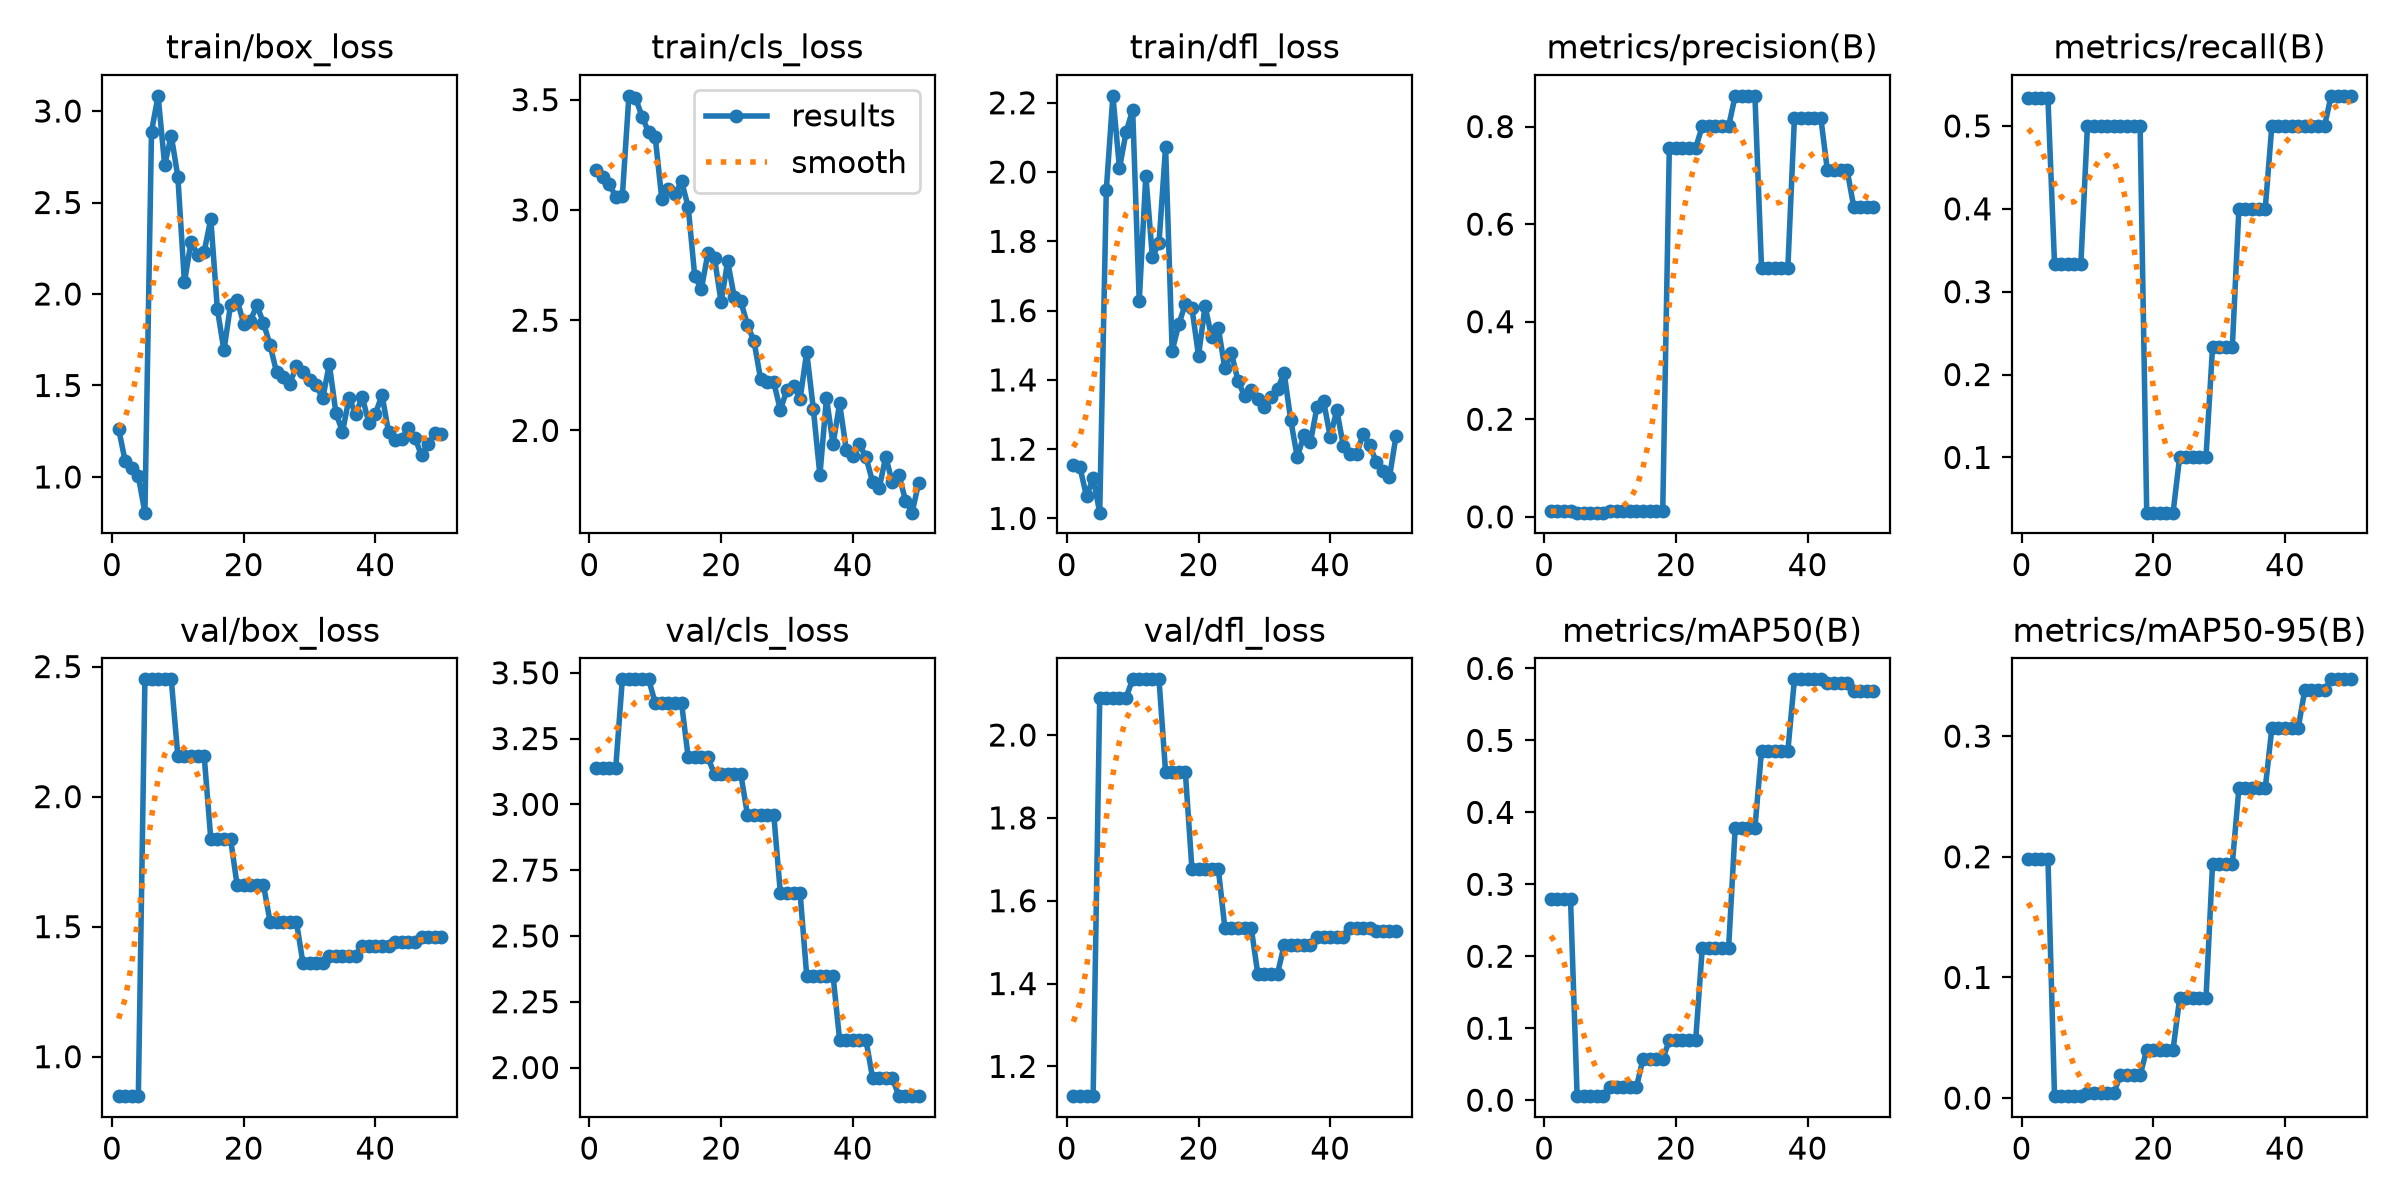

Source data for this figure (header and first rows):
epoch, time, train/box_loss, train/cls_loss, train/dfl_loss, metrics/precision(B), metrics/recall(B), metrics/mAP50(B), metrics/mAP50-95(B), val/box_loss, val/cls_loss, val/dfl_loss, lr/pg0, lr/pg1, lr/pg2
1, 3.838, 1.265, 3.183, 1.156, 0.01217, 0.5333, 0.2792, 0.1985, 0.8482, 3.139, 1.128, 0.0003704, 0.0003704, 0.0003704
2, 7.762, 1.086, 3.148, 1.147, 0.01217, 0.5333, 0.2792, 0.1985, 0.8482, 3.139, 1.128, 0.0009078, 0.0009078, 0.0009078
3, 10.8, 1.046, 3.119, 1.063, 0.01217, 0.5333, 0.2792, 0.1985, 0.8482, 3.139, 1.128, 0.001423, 0.001423, 0.001423
4, 13.78, 1.004, 3.059, 1.117, 0.01217, 0.5333, 0.2792, 0.1985, 0.8482, 3.139, 1.128, 0.001568, 0.001568, 0.001568
5, 16.76, 0.8049, 3.061, 1.017, 0.0085, 0.3333, 0.00559, 0.00159, 2.451, 3.475, 2.09, 0.001535, 0.001535, 0.001535
6, 19.96, 2.888, 3.517, 1.948, 0.0085, 0.3333, 0.00559, 0.00159, 2.451, 3.475, 2.09, 0.001502, 0.001502, 0.001502
7, 23.43, 3.083, 3.507, 2.22, 0.0085, 0.3333, 0.00559, 0.00159, 2.451, 3.475, 2.09, 0.001469, 0.001469, 0.001469
8, 26.42, 2.705, 3.423, 2.011, 0.0085, 0.3333, 0.00559, 0.00159, 2.451, 3.475, 2.09, 0.001436, 0.001436, 0.001436
9, 29.33, 2.866, 3.351, 2.114, 0.0085, 0.3333, 0.00559, 0.00159, 2.451, 3.475, 2.09, 0.001403, 0.001403, 0.001403
10, 32.24, 2.641, 3.329, 2.18, 0.01123, 0.5, 0.01797, 0.00414, 2.156, 3.385, 2.134, 0.00137, 0.00137, 0.00137
11, 35.25, 2.064, 3.048, 1.627, 0.01123, 0.5, 0.01797, 0.00414, 2.156, 3.385, 2.134, 0.001337, 0.001337, 0.001337
12, 38.14, 2.285, 3.094, 1.99, 0.01123, 0.5, 0.01797, 0.00414, 2.156, 3.385, 2.134, 0.001304, 0.001304, 0.001304
13, 41.21, 2.215, 3.072, 1.755, 0.01123, 0.5, 0.01797, 0.00414, 2.156, 3.385, 2.134, 0.001271, 0.001271, 0.001271
14, 44.74, 2.232, 3.129, 1.795, 0.01123, 0.5, 0.01797, 0.00414, 2.156, 3.385, 2.134, 0.001238, 0.001238, 0.001238
15, 47.67, 2.409, 3.014, 2.073, 0.01116, 0.5, 0.05718, 0.01885, 1.838, 3.178, 1.911, 0.001205, 0.001205, 0.001205
16, 50.78, 1.917, 2.699, 1.484, 0.01116, 0.5, 0.05718, 0.01885, 1.838, 3.178, 1.911, 0.001172, 0.001172, 0.001172
17, 53.8, 1.691, 2.64, 1.56, 0.01116, 0.5, 0.05718, 0.01885, 1.838, 3.178, 1.911, 0.001139, 0.001139, 0.001139
18, 56.75, 1.941, 2.805, 1.619, 0.01116, 0.5, 0.05718, 0.01885, 1.838, 3.178, 1.911, 0.001106, 0.001106, 0.001106
19, 59.76, 1.967, 2.781, 1.607, 0.7563, 0.03333, 0.08316, 0.04016, 1.66, 3.114, 1.678, 0.001073, 0.001073, 0.001073
20, 62.71, 1.837, 2.582, 1.47, 0.7563, 0.03333, 0.08316, 0.04016, 1.66, 3.114, 1.678, 0.00104, 0.00104, 0.00104
21, 65.9, 1.854, 2.767, 1.613, 0.7563, 0.03333, 0.08316, 0.04016, 1.66, 3.114, 1.678, 0.001007, 0.001007, 0.001007
22, 68.83, 1.937, 2.604, 1.523, 0.7563, 0.03333, 0.08316, 0.04016, 1.66, 3.114, 1.678, 0.0009739, 0.0009739, 0.0009739
23, 71.78, 1.842, 2.585, 1.551, 0.7563, 0.03333, 0.08316, 0.04016, 1.66, 3.114, 1.678, 0.0009409, 0.0009409, 0.0009409
24, 74.77, 1.721, 2.479, 1.434, 0.8004, 0.1004, 0.2111, 0.08259, 1.52, 2.961, 1.535, 0.0009078, 0.0009078, 0.0009078
25, 77.68, 1.571, 2.404, 1.477, 0.8004, 0.1004, 0.2111, 0.08259, 1.52, 2.961, 1.535, 0.0008748, 0.0008748, 0.0008748
26, 80.86, 1.545, 2.233, 1.398, 0.8004, 0.1004, 0.2111, 0.08259, 1.52, 2.961, 1.535, 0.0008418, 0.0008418, 0.0008418
27, 83.76, 1.51, 2.222, 1.353, 0.8004, 0.1004, 0.2111, 0.08259, 1.52, 2.961, 1.535, 0.0008088, 0.0008088, 0.0008088
28, 87.23, 1.605, 2.218, 1.372, 0.8004, 0.1004, 0.2111, 0.08259, 1.52, 2.961, 1.535, 0.0007758, 0.0007758, 0.0007758
29, 90.36, 1.572, 2.093, 1.345, 0.863, 0.2333, 0.3781, 0.1942, 1.359, 2.662, 1.424, 0.0007428, 0.0007428, 0.0007428
30, 93.51, 1.531, 2.185, 1.322, 0.863, 0.2333, 0.3781, 0.1942, 1.359, 2.662, 1.424, 0.0007098, 0.0007098, 0.0007098
31, 96.67, 1.502, 2.202, 1.35, 0.863, 0.2333, 0.3781, 0.1942, 1.359, 2.662, 1.424, 0.0006768, 0.0006768, 0.0006768
32, 99.81, 1.429, 2.144, 1.372, 0.863, 0.2333, 0.3781, 0.1942, 1.359, 2.662, 1.424, 0.0006438, 0.0006438, 0.0006438
33, 103.4, 1.617, 2.355, 1.421, 0.5108, 0.4004, 0.4854, 0.2569, 1.388, 2.349, 1.493, 0.0006108, 0.0006108, 0.0006108
34, 106.6, 1.351, 2.099, 1.285, 0.5108, 0.4004, 0.4854, 0.2569, 1.388, 2.349, 1.493, 0.0005778, 0.0005778, 0.0005778
35, 109.7, 1.247, 1.797, 1.177, 0.5108, 0.4004, 0.4854, 0.2569, 1.388, 2.349, 1.493, 0.0005448, 0.0005448, 0.0005448
36, 112.9, 1.43, 2.146, 1.24, 0.5108, 0.4004, 0.4854, 0.2569, 1.388, 2.349, 1.493, 0.0005118, 0.0005118, 0.0005118
37, 116, 1.345, 1.938, 1.221, 0.5108, 0.4004, 0.4854, 0.2569, 1.388, 2.349, 1.493, 0.0004788, 0.0004788, 0.0004788
38, 119.4, 1.437, 2.122, 1.322, 0.8181, 0.5, 0.5848, 0.3066, 1.424, 2.104, 1.514, 0.0004458, 0.0004458, 0.0004458
39, 122.7, 1.297, 1.913, 1.338, 0.8181, 0.5, 0.5848, 0.3066, 1.424, 2.104, 1.514, 0.0004127, 0.0004127, 0.0004127
40, 125.9, 1.345, 1.884, 1.236, 0.8181, 0.5, 0.5848, 0.3066, 1.424, 2.104, 1.514, 0.0003797, 0.0003797, 0.0003797
41, 129.1, 1.448, 1.937, 1.313, 0.8181, 0.5, 0.5848, 0.3066, 1.424, 2.104, 1.514, 0.0003467, 0.0003467, 0.0003467
42, 132.5, 1.244, 1.879, 1.209, 0.8181, 0.5, 0.5848, 0.3066, 1.424, 2.104, 1.514, 0.0003137, 0.0003137, 0.0003137
43, 135.7, 1.203, 1.767, 1.185, 0.7107, 0.5, 0.5793, 0.3382, 1.44, 1.961, 1.534, 0.0002807, 0.0002807, 0.0002807
44, 138.7, 1.206, 1.737, 1.186, 0.7107, 0.5, 0.5793, 0.3382, 1.44, 1.961, 1.534, 0.0002477, 0.0002477, 0.0002477
45, 141.8, 1.269, 1.881, 1.244, 0.7107, 0.5, 0.5793, 0.3382, 1.44, 1.961, 1.534, 0.0002147, 0.0002147, 0.0002147
46, 144.9, 1.214, 1.764, 1.211, 0.7107, 0.5, 0.5793, 0.3382, 1.44, 1.961, 1.534, 0.0001817, 0.0001817, 0.0001817
47, 148.2, 1.118, 1.798, 1.163, 0.6359, 0.5364, 0.5689, 0.3471, 1.459, 1.891, 1.527, 0.0001487, 0.0001487, 0.0001487
48, 151.3, 1.181, 1.682, 1.137, 0.6359, 0.5364, 0.5689, 0.3471, 1.459, 1.891, 1.527, 0.0001157, 0.0001157, 0.0001157
49, 154.3, 1.238, 1.627, 1.119, 0.6359, 0.5364, 0.5689, 0.3471, 1.459, 1.891, 1.527, 8.26832e-05, 8.26832e-05, 8.26832e-05
50, 157.4, 1.235, 1.762, 1.239, 0.6359, 0.5364, 0.5689, 0.3471, 1.459, 1.891, 1.527, 4.96766e-05, 4.96766e-05, 4.96766e-05
